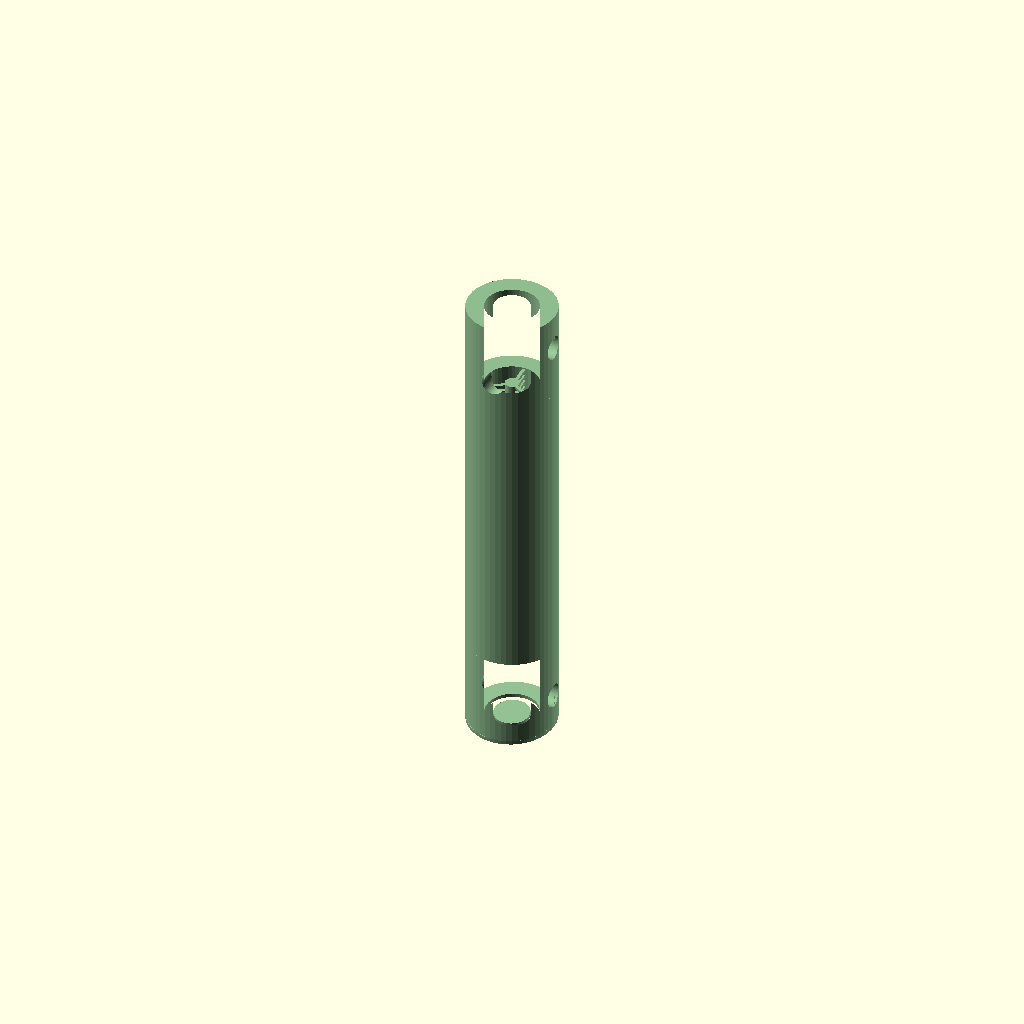
Cell 1 — every parameter at its default value.
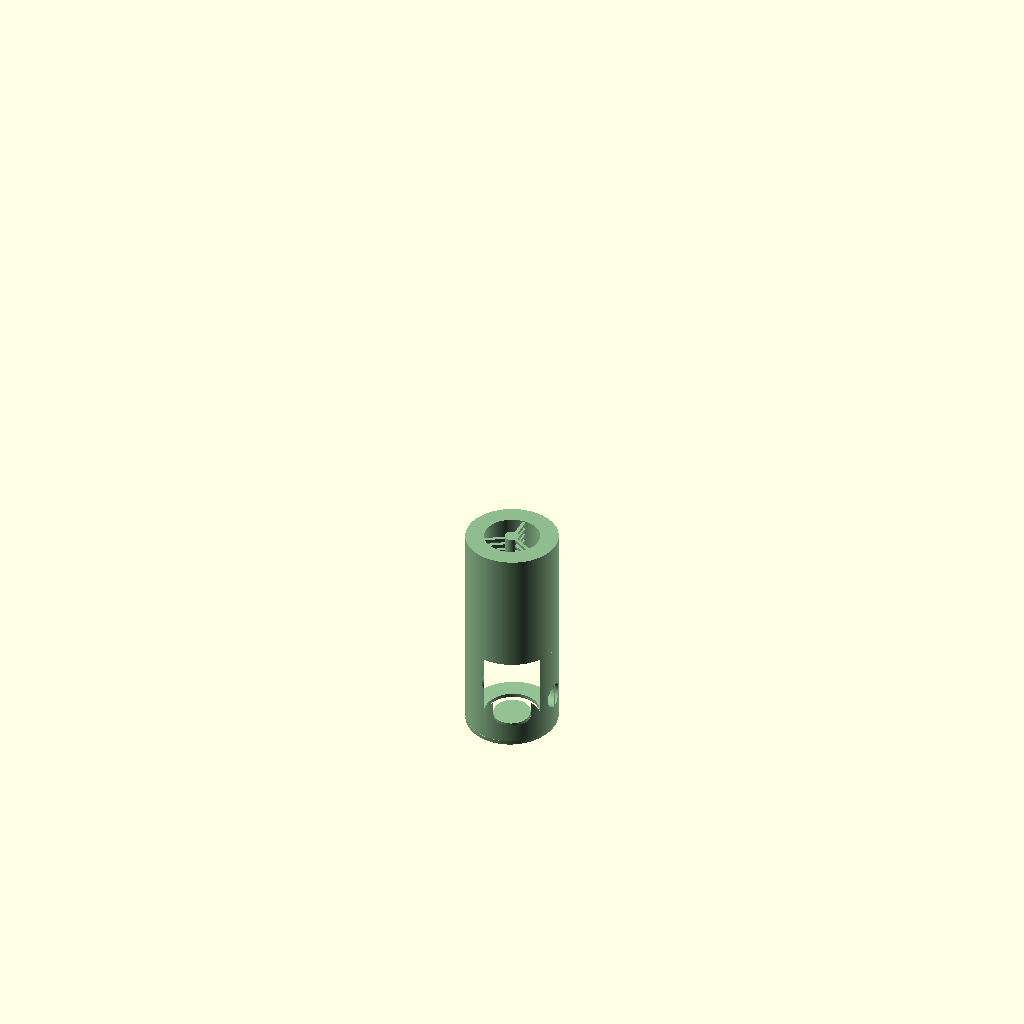
Cell 2: the "New set 1" preset from the model's presets file.
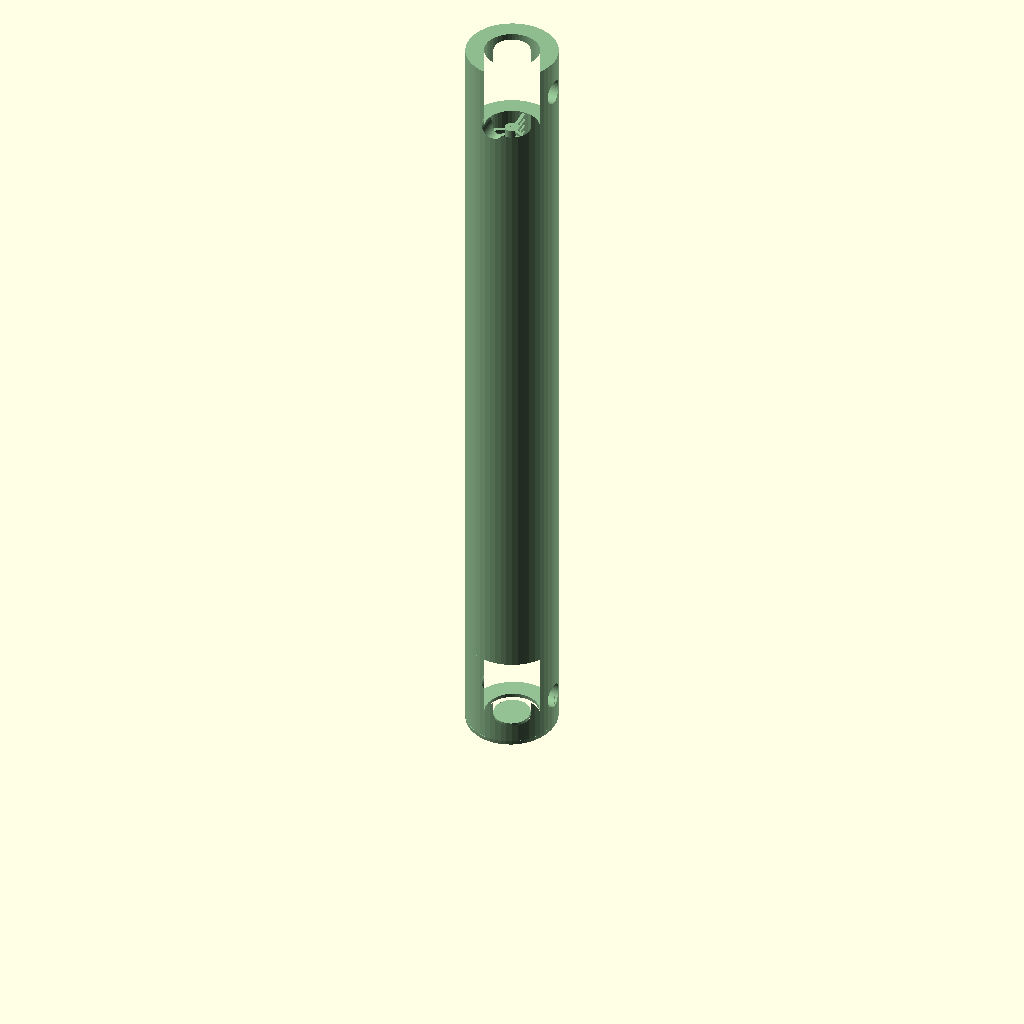
Cell 3: the "New set 3" preset from the model's presets file.
All cells are drawn from one camera (rotation 55°, 0°, 25°, orthographic, colour scheme Cornfield), so only the parameter changes between them.
OpenSCAD source file Modelos de fibra/tilted_suspended_core/Tilted_suspended_core_V2.0.scad:


/* [ Miscellanious ] */
//The resolution of the curves. Higher values give smoother curves but may increase the model render time.
resolution = 50; //[50, 100, 200, 500]
$fn = resolution;


/* [ Preform ] */
// Length for the preform portion.
preform_length = 50;
// Diameter for the preform portion
preform_diameter = 15;
// How much of the preform's middle should be hollow (0 to 1)
hollow_ratio = 0;

/* [ Microstructure ] */
// Microstructure type, read more about them in the start of the script.
// Microstructure core diameter
ms_core = 2.4;
// Microstructure cladding thickness
ms_clad_thick = 3;
// Microstructure strut width
ms_strut_width = 0.55;
// Microstructure strut angle
ms_strut_angle = 5;
// Microstructure number of struts
ms_strut_number = 3;
// Microstruct distance between strut groups
ms_strut_dist = 1.1;
// Microstruct struts are spiral? This rearranges the struts to be evenly spaced in z within each group
ms_strut_spiral = true; // [true, false]



/* [ Head/Foot ] */
// Wether to include the head or not
include_head = true; // [true, false]
// Chooses wether the head/foot transition is gradual
hf_grad_transition = true; // [true, false]
// Wether the head/foot should have a solid diameter (for support)
solid_hf_diam = 6;
// Head heigth
head_height = 15;
// Bottom foot diameter
foot_diameter = 15;
// Foot height. Changes how gradual is the transition between foot diameter and preform diameter
foot_height = 15;
// Diameter for the head holes
hole_diameter = 4;
// First hole's height
H_hole1_height = 6.00;
// Second hole's height
H_hole2_height = 10.5;



total_height = head_height+preform_length+foot_height;
assert(hollow_ratio<1.0 && hollow_ratio >=0, "Hollow_ratio must be between 0 and 1.");


module microstructure(){
    union(){
        circle(d=ms_core);
        difference(){
            circle(d=preform_diameter);
            circle(d=preform_diameter-2*ms_clad_thick);
        }
    }
}

module foot_holes(){
    union(){
        // Hole closest to the end of the model
        translate([-0.5*foot_diameter, 0 , H_hole1_height])
            rotate([0, 90, 0])
                cylinder(h=foot_diameter , d=hole_diameter);
        
        // Hole closest to the preform portion
        translate([0, 0.5*foot_diameter, H_hole2_height])
            rotate([90, 0, 0])
                cylinder(h=foot_diameter , d=hole_diameter);
    }   
}

module head_holes(){
    translate([0,0,total_height])
        rotate([180,0,0])
            foot_holes();
}

module all_holes(){
    union(){
        foot_holes();
        if(include_head){
            head_holes();
        }
    }
}

module foot(){
    rescaling = foot_diameter / preform_diameter;
    
    ratio = hf_grad_transition ? preform_diameter/foot_diameter : 1;
    
    linear_extrude(foot_height, scale=ratio)
        union(){
            scale([rescaling,rescaling,1])
                microstructure();
            
            if(solid_hf_diam != 0)
                circle(d=solid_hf_diam);
        }
    //cylinder(h=foot_height, d1=foot_diameter, d2=preform_diameter);
}

module head(){
    total_len = foot_height+preform_length+head_height;
    translate([0,0,total_len])
        mirror([0,0,1]) foot();
}

module body(){
    translate([0,0,foot_height])
        linear_extrude(preform_length)
            microstructure();
}


module single_strut(){
    corrected_size = (0.5*preform_diameter-ms_clad_thick) / cos(ms_strut_angle);
    translate([-ms_strut_width/2, 0, 0])
    cube([ms_strut_width, corrected_size, ms_strut_width]);
}

module strut_group(){
    for(i=[0:ms_strut_number],
        theta=i*360/ms_strut_number,
        z=ms_strut_spiral ? i*ms_strut_dist/ms_strut_number : 0)
        translate([0,0, z])
        rotate([ms_strut_angle,0,0])
        rotate([0,0,theta])
            single_strut();
}

module preform_struts(){
    N_groups = floor(preform_length/ms_strut_dist);
    echo("N_groups in preform", N_groups);
    
    intersection(){
        cylinder(h=preform_length, d=preform_diameter);
        
        for(i=[0:N_groups-1],
            z=i*preform_length/N_groups)
            translate([0,0,z])
                strut_group();
    }
}

module overall_shape(){
    union(){
        foot();
        body();
        if(include_head){
            head();
        }
        
        translate([0,0,foot_height])
            preform_struts();
    }
}

module reflatten_base(){
    h_angled = 0.5*preform_diameter*sin(ms_strut_angle);
    union(){
        difference(){
            children();
            translate([0,0,-h_angled])
            cylinder(h=h_angled, d=preform_diameter+1);
        }
        
        linear_extrude(h_angled){
            microstructure();
            
            if(solid_hf_diam != 0)
                circle(d=solid_hf_diam);
        }
    }
}

module preform(){
    rotate([-ms_strut_angle,0,0])
    difference(){
        if(hollow_ratio>0){ 
        difference(){
            overall_shape();
            // Corrects float imprecision
            translate([0,0,-0.5])
                scale([hollow_ratio,hollow_ratio,1.1])
                overall_shape();
        }
        } else{
            overall_shape();
        }
        all_holes();
    }
}


color("darkseagreen")
rotate([ms_strut_angle,0,0])
reflatten_base()
    preform();

/*
//  CORTE TRANSVERSAL
difference(){
    rotate([ms_strut_angle,0,0])
    reflatten_base()
        preform();
        
    translate([0,-150,0])
    cube([300,300,300]);
}
*/
Customizer parameters (derived from the source; name, type, default, range or options):
resolution: number, default 50, options 50, 100, 200, 500
preform_length: number, default 50
preform_diameter: number, default 15
hollow_ratio: number, default 0
ms_core: number, default 2.4
ms_clad_thick: number, default 3
ms_strut_width: number, default 0.55
ms_strut_angle: number, default 5
ms_strut_number: number, default 3
ms_strut_dist: number, default 1.1
ms_strut_spiral: bool, default true
include_head: bool, default true
hf_grad_transition: bool, default true
solid_hf_diam: number, default 6
head_height: number, default 15
foot_diameter: number, default 15
foot_height: number, default 15
hole_diameter: number, default 4
H_hole1_height: number, default 6
H_hole2_height: number, default 10.5
